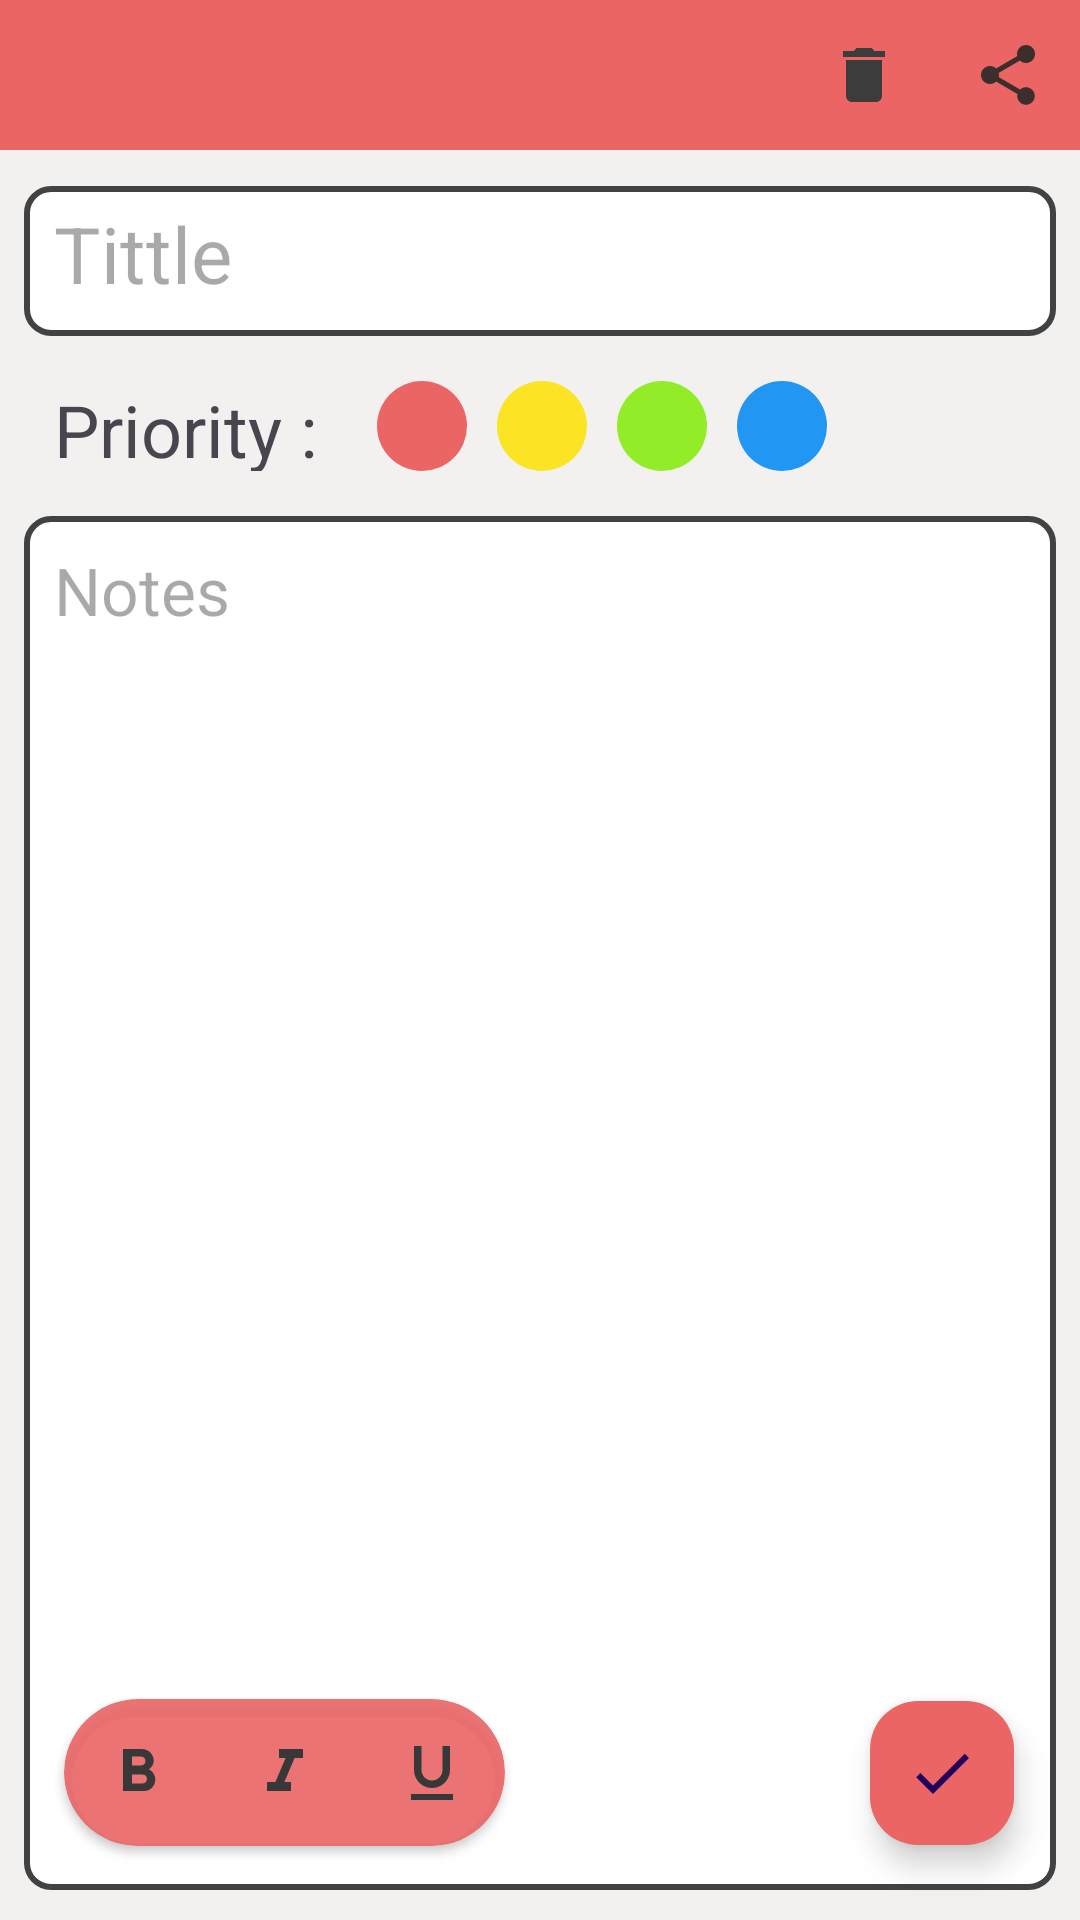

The Android layout XML behind this screen, and the referenced resources:
<!-- AndroidManifest.xml: application theme Theme.Note -->
<!-- res/layout/activity_add_edit_notes.xml -->
<?xml version="1.0" encoding="utf-8"?>
<androidx.constraintlayout.widget.ConstraintLayout xmlns:android="http://schemas.android.com/apk/res/android"
    xmlns:app="http://schemas.android.com/apk/res-auto"
    xmlns:tools="http://schemas.android.com/tools"
    android:layout_width="match_parent"
    android:layout_height="match_parent"
    android:background="@color/grey"
    tools:context=".add_edit_notes">

    <androidx.appcompat.widget.Toolbar
        android:id="@+id/add_edit_toolbar"
        android:layout_width="match_parent"
        android:layout_height="50dp"
        android:background="@color/red"
        app:layout_constraintBottom_toBottomOf="parent"
        app:layout_constraintEnd_toEndOf="parent"
        app:layout_constraintHorizontal_bias="1.0"
        app:layout_constraintStart_toStartOf="parent"
        app:layout_constraintTop_toTopOf="parent"
        app:layout_constraintVertical_bias="0.000"
        app:menu="@menu/edit_notes_menu">

    </androidx.appcompat.widget.Toolbar>

    <EditText
        android:id="@+id/edit_tittle"
        android:layout_width="match_parent"
        android:layout_height="50dp"
        android:layout_marginLeft="8dp"
        android:layout_marginTop="12dp"
        android:layout_marginRight="8dp"
        android:layout_weight="0.8"
        android:background="@drawable/edit_textbg"
        android:hint="Tittle"
        android:padding="10dp"
        android:textSize="26dp"
        app:layout_constraintBottom_toTopOf="@id/priority_tab"
        app:layout_constraintEnd_toEndOf="parent"
        app:layout_constraintStart_toStartOf="parent"
        app:layout_constraintTop_toBottomOf="@+id/add_edit_toolbar" />


    <LinearLayout
        android:id="@+id/priority_tab"
        android:layout_width="match_parent"
        android:layout_height="50dp"
        android:layout_marginLeft="8dp"
        android:layout_marginTop="5dp"
        android:layout_marginRight="8dp"
        android:layout_weight="0.8"
        android:gravity="center_vertical"
        android:orientation="horizontal"
        app:layout_constraintBottom_toTopOf="@+id/editText"
        app:layout_constraintEnd_toEndOf="parent"
        app:layout_constraintStart_toStartOf="parent"
        app:layout_constraintTop_toBottomOf="@+id/edit_tittle"
        tools:layout_editor_absoluteX="8dp"
        tools:layout_editor_absoluteY="97dp">

        <TextView
            android:layout_width="wrap_content"
            android:layout_height="50dp"
            android:gravity="center_vertical"
            android:padding="10dp"
            android:text="@string/priority"
            android:textSize="24sp" />

        <ImageButton
            android:id="@+id/red_priority"
            android:layout_width="30dp"
            android:layout_height="30dp"
            android:layout_marginStart="10dp"
            android:background="@drawable/red" />

        <ImageButton
            android:id="@+id/yellow_priority"
            android:layout_width="30dp"
            android:layout_height="30dp"
            android:layout_marginStart="10dp"
            android:background="@drawable/yellow"

            />

        <ImageButton
            android:id="@+id/green_button"
            android:layout_width="30dp"
            android:layout_height="30dp"
            android:layout_marginStart="10dp"
            android:background="@drawable/green" />

        <ImageButton
            android:id="@+id/blue_priority"
            android:layout_width="30dp"
            android:layout_height="30dp"
            android:layout_marginStart="10dp"
            android:background="@drawable/blue" />
    </LinearLayout>

    <EditText
        android:id="@+id/editText"
        android:layout_width="match_parent"
        android:layout_height="0dp"
        android:layout_marginLeft="8dp"
        android:layout_marginTop="5dp"
        android:layout_marginRight="8dp"
        android:layout_marginBottom="10dp"
        android:layout_weight="7.4"
        android:background="@drawable/edit_textbg"
        android:ems="10"
        android:gravity="start"
        android:hint="@string/notes"
        android:inputType="textMultiLine"
        android:padding="10dp"
        android:singleLine="false"
        android:textAlignment="viewStart"
        android:textSize="22sp"
        app:layout_constraintBottom_toBottomOf="parent"
        app:layout_constraintEnd_toEndOf="parent"
        app:layout_constraintStart_toStartOf="parent"
        app:layout_constraintTop_toBottomOf="@+id/priority_tab"
        tools:layout_editor_absoluteX="8dp"
        tools:layout_editor_absoluteY="106dp" />


    <androidx.cardview.widget.CardView
        android:layout_width="wrap_content"
        android:layout_height="wrap_content"
        android:padding="3dp"
        app:cardBackgroundColor="@color/red2"

        app:cardCornerRadius="30dp"
        app:layout_constraintBottom_toBottomOf="parent"
        app:layout_constraintEnd_toEndOf="parent"
        app:layout_constraintHorizontal_bias="0.1"
        app:layout_constraintStart_toStartOf="parent"
        app:layout_constraintTop_toTopOf="parent"
        app:layout_constraintVertical_bias="0.958">

        <androidx.appcompat.widget.LinearLayoutCompat
            android:layout_width="match_parent"
            android:layout_height="match_parent"

            android:gravity="center"
            android:orientation="horizontal">

            <ImageButton
                android:id="@+id/bold_button"
                android:layout_width="45dp"
                android:elevation="20dp"
                android:layout_height="45dp"
                android:layout_marginRight="2dp"
                android:layout_marginLeft="2dp"
                android:layout_marginTop="2dp"
                android:layout_marginBottom="2dp"
               android:background="@android:color/transparent"
                android:src="@drawable/bold"></ImageButton>

            <ImageButton
                android:id="@+id/italic"
                android:layout_width="45dp"
                android:elevation="20dp"
                android:layout_height="45dp"
                android:layout_marginRight="2dp"
                android:layout_marginLeft="2dp"
                android:layout_marginTop="2dp"
                android:layout_marginBottom="2dp"
                android:background="@android:color/transparent"
                android:src="@drawable/italic"></ImageButton>

            <ImageButton
                android:id="@+id/underline"
                android:layout_width="45dp"
                android:elevation="20dp"
                android:layout_height="45dp"
                android:layout_marginRight="2dp"
                android:layout_marginLeft="2dp"
                android:layout_marginTop="2dp"
                android:layout_marginBottom="2dp"
                android:background="@android:color/transparent"
                android:src="@drawable/underline"></ImageButton>
        </androidx.appcompat.widget.LinearLayoutCompat>


    </androidx.cardview.widget.CardView>

    <com.google.android.material.floatingactionbutton.FloatingActionButton
        android:id="@+id/done_button"
        android:layout_width="48dp"
        android:layout_height="48dp"
        android:backgroundTint="#EC6565"
        android:elevation="5dp"
        android:src="@drawable/done_button"
        app:borderWidth="0dp"
        app:fabCustomSize="48dp"
        app:layout_constraintBottom_toBottomOf="parent"
        app:layout_constraintEnd_toEndOf="parent"
        app:layout_constraintHorizontal_bias="0.929"
        app:layout_constraintStart_toStartOf="parent"
        app:layout_constraintTop_toTopOf="parent"
        app:layout_constraintVertical_bias="0.958" />

</androidx.constraintlayout.widget.ConstraintLayout>
<!-- resources referenced by this layout -->
<resources>
  <color name="grey">#F3F1F0</color>
  <color name="red">#EC6565</color>
  <color name="red2">#E6EC6565</color>
  <!-- drawable blue (drawable) -->
  <?xml version="1.0" encoding="utf-8"?>
  <shape android:shape="oval" xmlns:android="http://schemas.android.com/apk/res/android">
   <solid android:color="@color/blue">
   </solid>
  </shape>
  <!-- drawable done_button (drawable) -->
  <vector android:height="24dp" android:tint="#3D3C3C"
      android:viewportHeight="24" android:viewportWidth="24"
      android:width="24dp" xmlns:android="http://schemas.android.com/apk/res/android">
      <path android:fillColor="@android:color/white" android:pathData="M9,16.17L4.83,12l-1.42,1.41L9,19 21,7l-1.41,-1.41z"/>
  </vector>
  <!-- drawable edit_textbg (drawable) -->
  <?xml version="1.0" encoding="utf-8"?>
  <shape xmlns:android="http://schemas.android.com/apk/res/android"
      android:shape="rectangle">
      <corners
          android:bottomLeftRadius="8dp"
          android:bottomRightRadius="8dp"
          android:topLeftRadius="8dp"
          android:topRightRadius="8dp"></corners>
      <solid android:color="@color/white"></solid>
      <stroke android:color="@color/darkgrey" android:width="2dp"></stroke>
  
  </shape>
  <!-- drawable green (drawable) -->
  <?xml version="1.0" encoding="utf-8"?>
  <shape android:shape="oval" xmlns:android="http://schemas.android.com/apk/res/android">
   <solid android:color="@color/green">
   </solid>
  </shape>
  <!-- drawable italic (drawable) -->
  <vector android:height="24dp" android:tint="#383838"
      android:viewportHeight="24" android:viewportWidth="24"
      android:width="24dp" xmlns:android="http://schemas.android.com/apk/res/android">
      <path android:fillColor="@android:color/white" android:pathData="M10,4v3h2.21l-3.42,8H6v3h8v-3h-2.21l3.42,-8H18V4z"/>
  </vector>
  <!-- drawable red (drawable) -->
  <?xml version="1.0" encoding="utf-8"?>
  <shape android:shape="oval" xmlns:android="http://schemas.android.com/apk/res/android">
   <solid android:color="@color/red">
   </solid>
  </shape>
  <!-- drawable underline (drawable) -->
  <vector android:height="24dp" android:tint="#383838"
      android:viewportHeight="24" android:viewportWidth="24"
      android:width="24dp" xmlns:android="http://schemas.android.com/apk/res/android">
      <path android:fillColor="@android:color/white" android:pathData="M12,17c3.31,0 6,-2.69 6,-6L18,3h-2.5v8c0,1.93 -1.57,3.5 -3.5,3.5S8.5,12.93 8.5,11L8.5,3L6,3v8c0,3.31 2.69,6 6,6zM5,19v2h14v-2L5,19z"/>
  </vector>
  <!-- drawable yellow (drawable) -->
  <?xml version="1.0" encoding="utf-8"?>
  <shape android:shape="oval" xmlns:android="http://schemas.android.com/apk/res/android">
   <solid android:color="@color/yellow">
   </solid>
  </shape>
  <string name="notes">Notes</string>
  <string name="priority">Priority : </string>
  <style name="Theme.Note" parent="Base.Theme.Note" />
  <color name="blue">#2196F3</color>
  <color name="white">#FFFFFFFF</color>
  <color name="darkgrey">#434242</color>
  <color name="green">#92ED28</color>
  <color name="yellow">#FAE424</color>
  <style name="Base.Theme.Note" parent="Theme.Material3.DayNight.NoActionBar">
          
          
          <item name="windowActionBar">false</item>
          <item name="windowNoTitle">true</item>
          <item name="android:statusBarColor">@color/red</item>
          <item name="android:windowLightStatusBar">true</item>
          <item name="android:navigationBarColor">@android:color/transparent</item>
  
      </style>
</resources>
